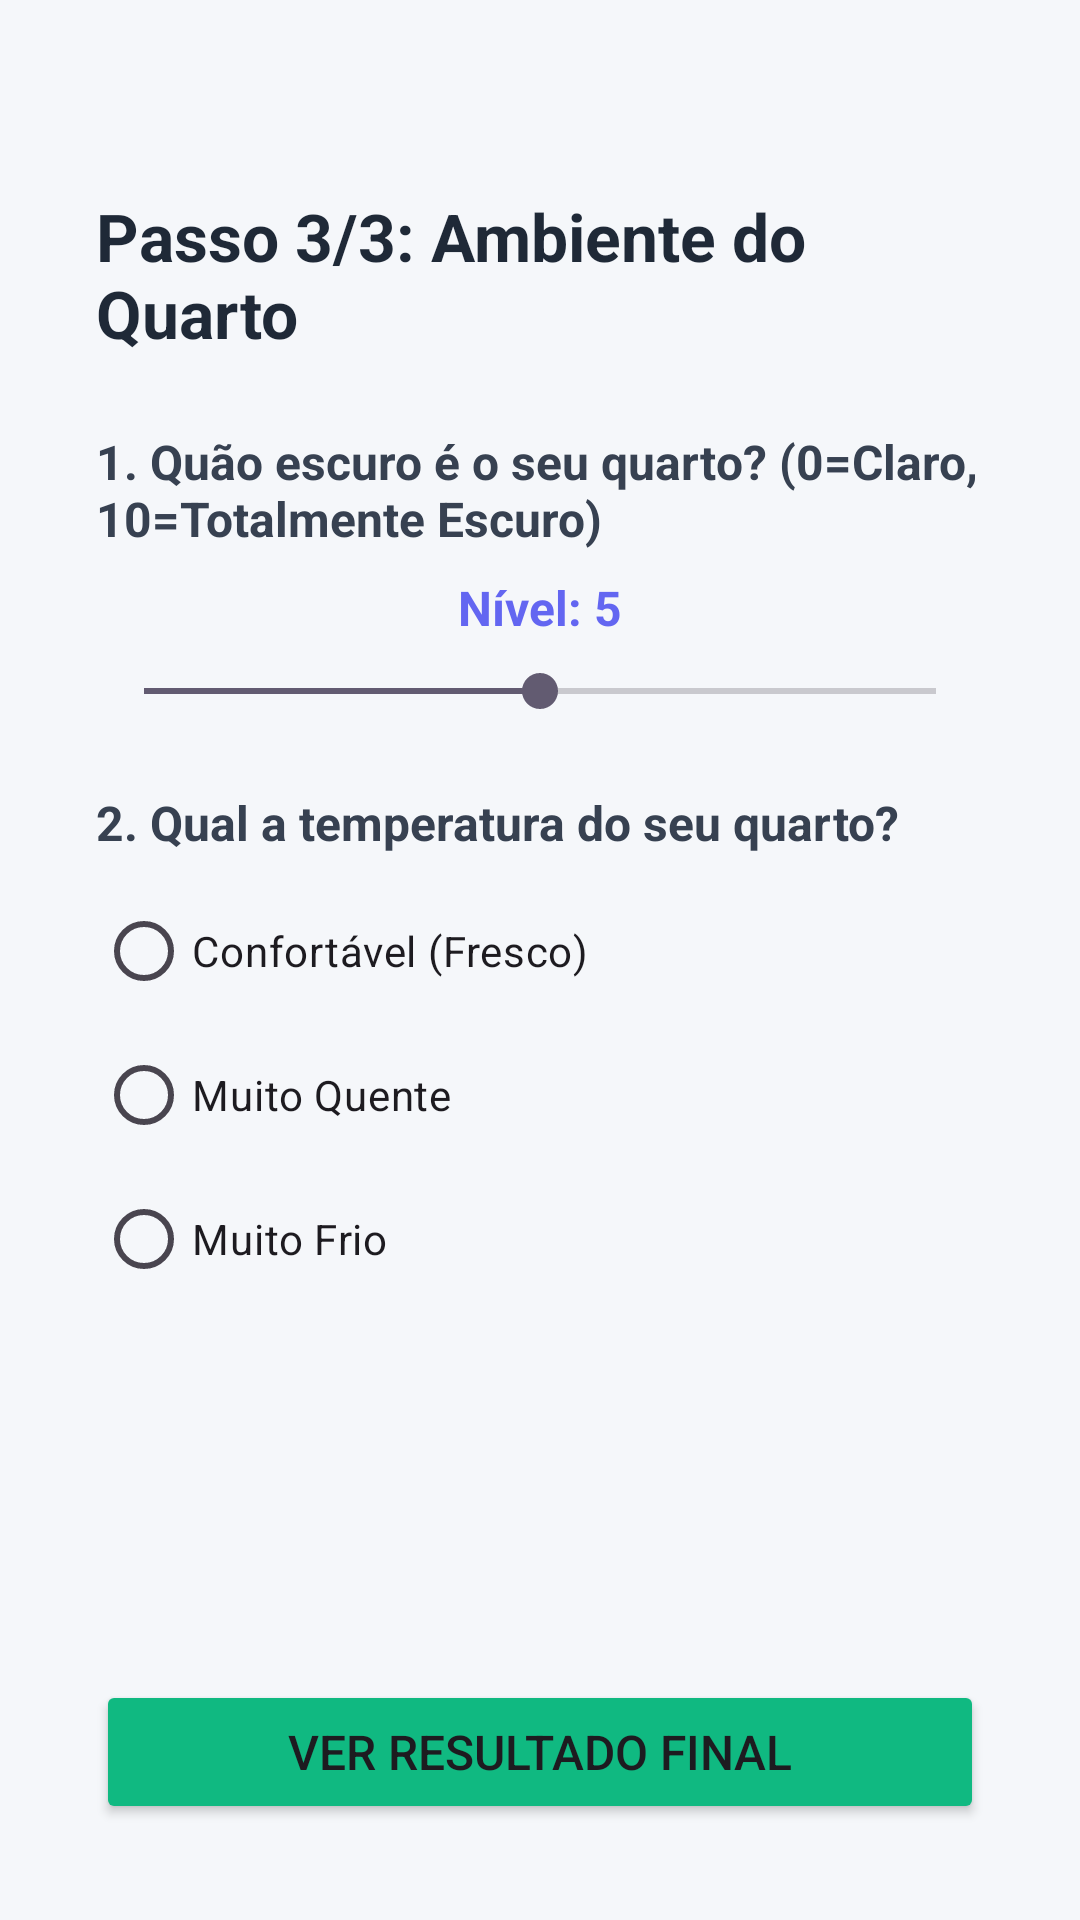

Produce the Android XML layout that renders to this screen, including the resource entries it uses.
<!-- AndroidManifest.xml: application theme Theme.Ap2LucasKronemberger -->
<!-- res/layout/activity_ambiente.xml -->
<?xml version="1.0" encoding="utf-8"?>
<androidx.constraintlayout.widget.ConstraintLayout xmlns:android="http://schemas.android.com/apk/res/android"
    xmlns:app="http://schemas.android.com/apk/res-auto"
    xmlns:tools="http://schemas.android.com/tools"
    android:id="@+id/main"
    android:layout_width="match_parent"
    android:layout_height="match_parent"
    tools:context=".AmbienteActivity"
    android:background="#F5F7FA"
    android:padding="32dp">

    

    <TextView
        android:id="@+id/passo3"
        android:layout_width="0dp"
        android:layout_height="wrap_content"
        android:text="Passo 3/3: Ambiente do Quarto"
        android:textSize="22sp"
        android:textStyle="bold"
        android:textColor="#1F2937"
        app:layout_constraintTop_toTopOf="parent"
        app:layout_constraintStart_toStartOf="parent"
        app:layout_constraintEnd_toEndOf="parent"
        android:layout_marginTop="32dp"/>

    <ScrollView
        android:id="@+id/scrollView"
        android:layout_width="0dp"
        android:layout_height="0dp"
        android:layout_marginTop="24dp"
        app:layout_constraintTop_toBottomOf="@+id/passo3"
        app:layout_constraintBottom_toTopOf="@+id/bt_next"
        app:layout_constraintStart_toStartOf="parent"
        app:layout_constraintEnd_toEndOf="parent">

        <LinearLayout
            android:layout_width="match_parent"
            android:layout_height="wrap_content"
            android:orientation="vertical">

            <TextView
                android:layout_width="match_parent"
                android:layout_height="wrap_content"
                android:text="1. Quão escuro é o seu quarto? (0=Claro, 10=Totalmente Escuro)"
                android:textSize="16sp"
                android:textStyle="bold"
                android:textColor="#374151"
                android:layout_marginBottom="8dp" />

            <TextView
                android:id="@+id/nivel"
                android:layout_width="wrap_content"
                android:layout_height="wrap_content"
                android:text="Nível: 5"
                android:layout_gravity="center"
                android:textSize="16sp"
                android:textStyle="bold"
                android:textColor="#6366F1"
                android:layout_marginBottom="8dp"/>

            <SeekBar
                android:id="@+id/seekbar"
                android:layout_width="match_parent"
                android:layout_height="wrap_content"
                android:max="10"
                android:progress="5"
                android:layout_marginBottom="24dp" />

            <TextView
                android:layout_width="match_parent"
                android:layout_height="wrap_content"
                android:text="2. Qual a temperatura do seu quarto?"
                android:textSize="16sp"
                android:textStyle="bold"
                android:textColor="#374151"
                android:layout_marginBottom="8dp" />

            <RadioGroup
                android:id="@+id/temperatura_quarto"
                android:layout_width="match_parent"
                android:layout_height="wrap_content"
                android:layout_marginBottom="24dp">
                <RadioButton
                    android:id="@+id/temp_confortavel"
                    android:layout_width="match_parent"
                    android:layout_height="wrap_content"
                    android:text="Confortável (Fresco)" />
                <RadioButton
                    android:id="@+id/temp_quente"
                    android:layout_width="match_parent"
                    android:layout_height="wrap_content"
                    android:text="Muito Quente" />
                <RadioButton
                    android:id="@+id/temp_frio"
                    android:layout_width="match_parent"
                    android:layout_height="wrap_content"
                    android:text="Muito Frio" />
            </RadioGroup>

        </LinearLayout>
    </ScrollView>

    <Button
        android:id="@+id/bt_next"
        android:layout_width="0dp"
        android:layout_height="wrap_content"
        android:text="Ver Resultado Final"
        android:textSize="16sp"
        android:paddingVertical="12dp"
        android:backgroundTint="#10B981"
        app:cornerRadius="8dp"
        app:layout_constraintBottom_toBottomOf="parent"
        app:layout_constraintStart_toStartOf="parent"
        app:layout_constraintEnd_toEndOf="parent" />

</androidx.constraintlayout.widget.ConstraintLayout>
<!-- resources referenced by this layout -->
<resources>
  <style name="Theme.Ap2LucasKronemberger" parent="Base.Theme.Ap2LucasKronemberger" />
  <style name="Base.Theme.Ap2LucasKronemberger" parent="Theme.Material3.DayNight.NoActionBar">
          
          
      </style>
</resources>
